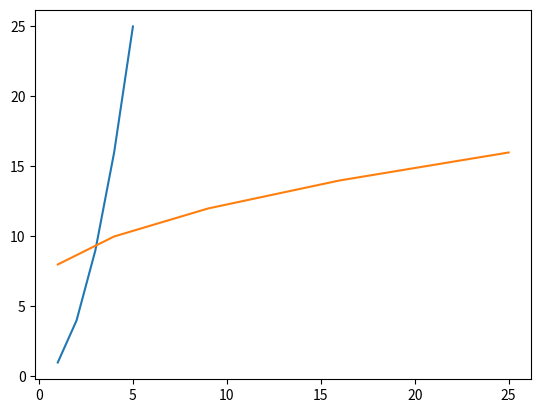

Recreate this plot in Python.
import numpy as np
import matplotlib.pyplot as plt

"""
$$ cara membuat plot $$
1. buat dulu datanya
2. inisialisasi plotnya
3. tampilkan plotnya
"""
a = np.arange(1,6,1)
b = a**2
c = np.array([8,10,12,14,16])

print(a)
print(b)
print(c)
print("")

plt.plot(a,b)
plt.plot(b,c)
plt.show()
